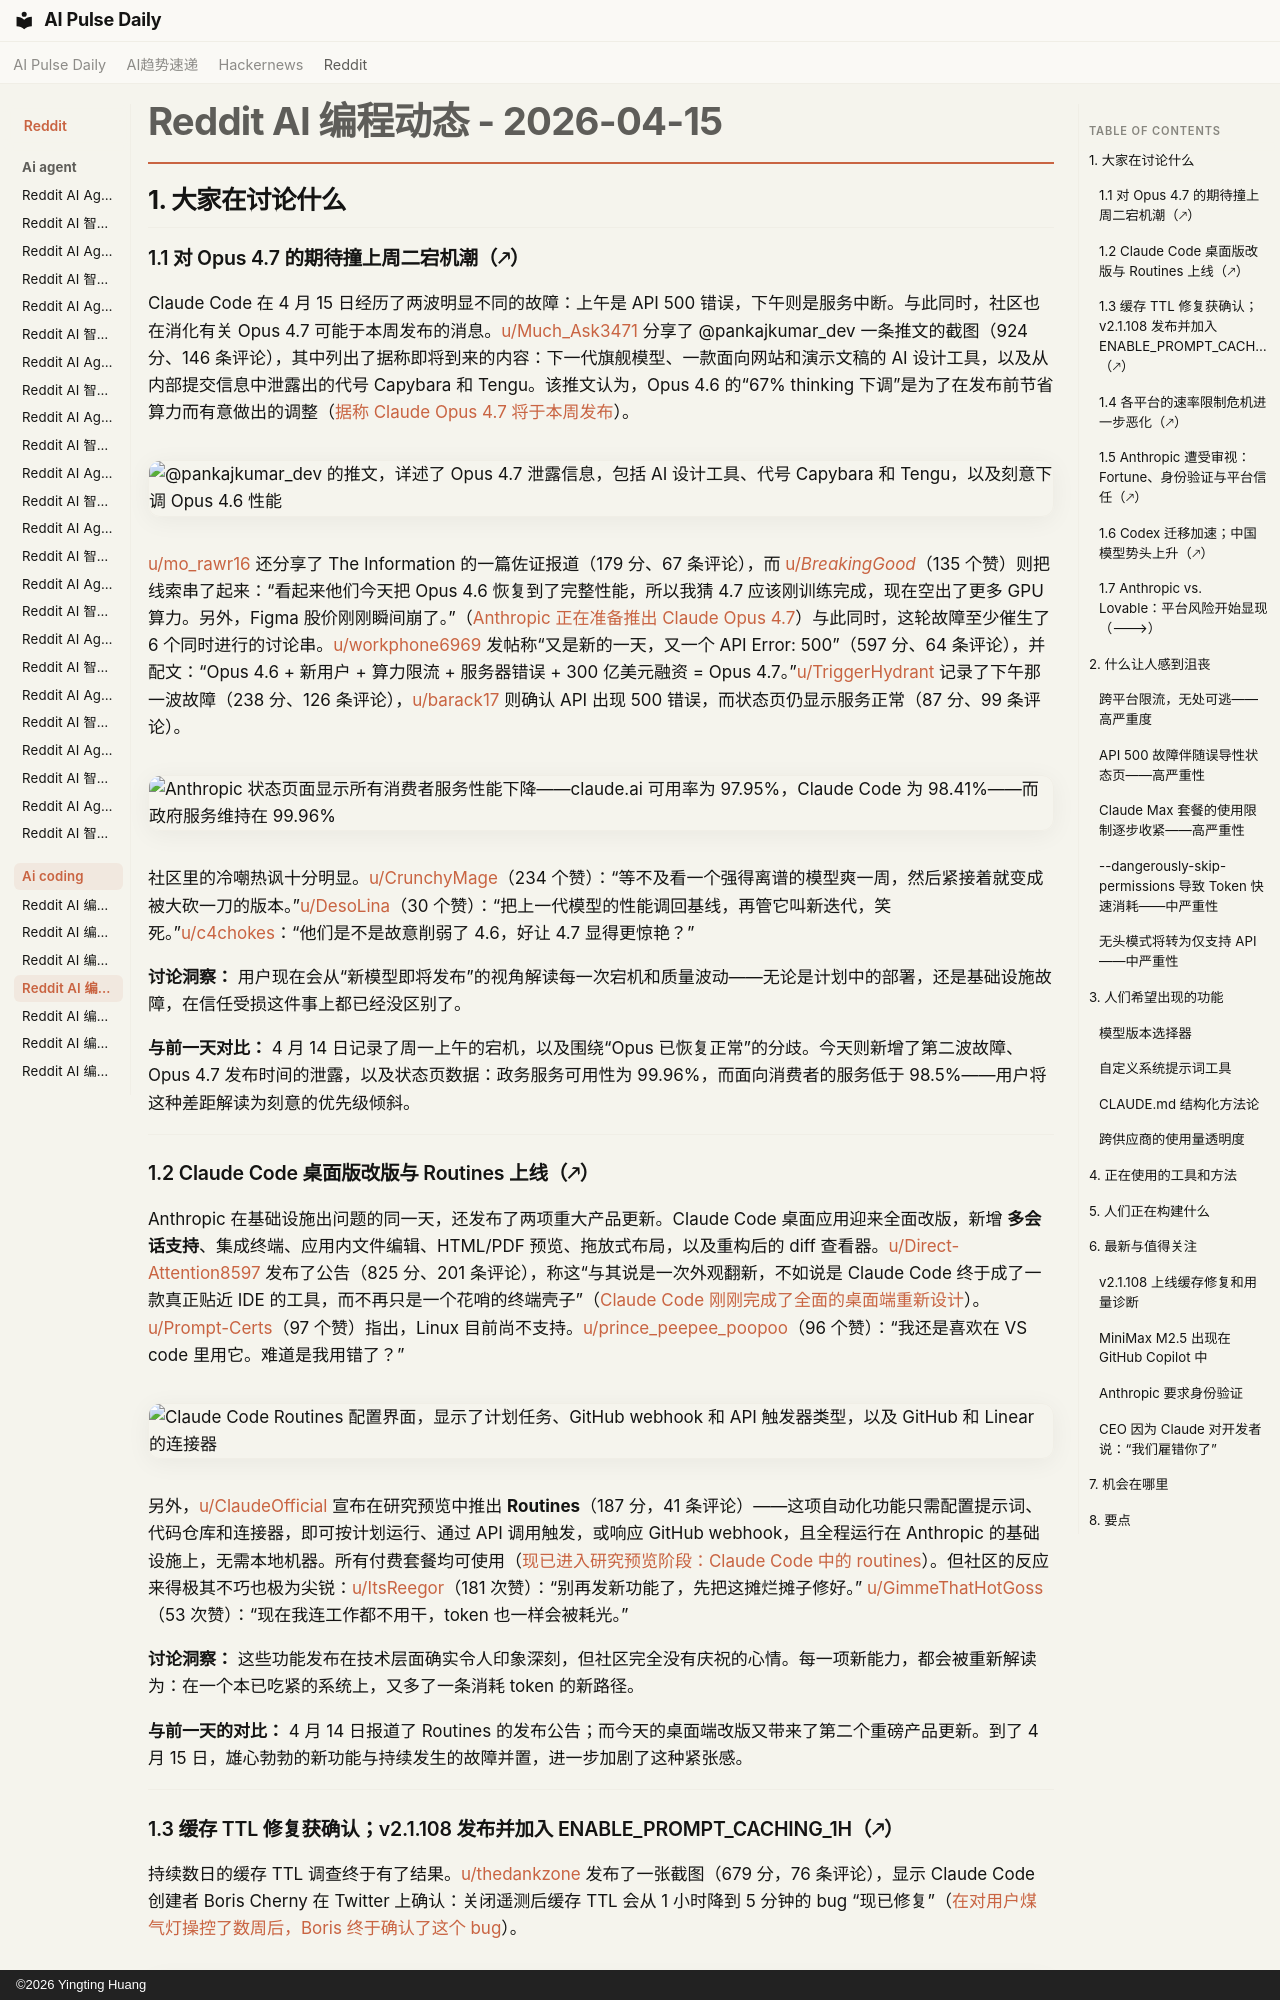

repository: vibewatch/vibewatch.github.io · page: reddit/ai-coding/2026-04-15.zh/index.html · generator: mkdocs · copyright: ©2026 Yingting Huang

# Reddit AI 编程动态 - 2026-04-15

## 1. 大家在讨论什么

### 1.1 对 Opus 4.7 的期待撞上周二宕机潮（🡕）

Claude Code 在 4 月 15 日经历了两波明显不同的故障：上午是 API 500 错误，下午则是服务中断。与此同时，社区也在消化有关 Opus 4.7 可能于本周发布的消息。[u/Much_Ask3471](https://www.reddit.com/user/Much_Ask3471) 分享了 @pankajkumar_dev 一条推文的截图（924 分、146 条评论），其中列出了据称即将到来的内容：下一代旗舰模型、一款面向网站和演示文稿的 AI 设计工具，以及从内部提交信息中泄露出的代号 Capybara 和 Tengu。该推文认为，Opus 4.6 的“67% thinking 下调”是为了在发布前节省算力而有意做出的调整（[据称 Claude Opus 4.7 将于本周发布](https://www.reddit.com/r/ClaudeCode/comments/1slwmxy)）。

![@pankajkumar_dev 的推文，详述了 Opus 4.7 泄露信息，包括 AI 设计工具、代号 Capybara 和 Tengu，以及刻意下调 Opus 4.6 性能](https://i.redd.it/chjmlepkfavg1.png)

[u/mo_rawr16](https://www.reddit.com/user/mo_rawr16) 还分享了 The Information 的一篇佐证报道（179 分、67 条评论），而 [u/_BreakingGood_](https://www.reddit.com/user/_BreakingGood_)（135 个赞）则把线索串了起来：“看起来他们今天把 Opus 4.6 恢复到了完整性能，所以我猜 4.7 应该刚训练完成，现在空出了更多 GPU 算力。另外，Figma 股价刚刚瞬间崩了。”（[Anthropic 正在准备推出 Claude Opus 4.7](https://www.reddit.com/r/ClaudeCode/comments/1slr0ui)）与此同时，这轮故障至少催生了 6 个同时进行的讨论串。[u/workphone6969](https://www.reddit.com/user/workphone6969) 发帖称“又是新的一天，又一个 API Error: 500”（597 分、64 条评论），并配文：“Opus 4.6 + 新用户 + 算力限流 + 服务器错误 + 300 亿美元融资 = Opus 4.7。”[u/TriggerHydrant](https://www.reddit.com/user/TriggerHydrant) 记录了下午那一波故障（238 分、126 条评论），[u/barack17](https://www.reddit.com/user/barack17) 则确认 API 出现 500 错误，而状态页仍显示服务正常（87 分、99 条评论）。

![Anthropic 状态页面显示所有消费者服务性能下降——claude.ai 可用率为 97.95%，Claude Code 为 98.41%——而政府服务维持在 99.96%](https://i.redd.it/8oayrx6gedvg1.jpeg)

社区里的冷嘲热讽十分明显。[u/CrunchyMage](https://www.reddit.com/user/CrunchyMage)（234 个赞）：“等不及看一个强得离谱的模型爽一周，然后紧接着就变成被大砍一刀的版本。”[u/DesoLina](https://www.reddit.com/user/DesoLina)（30 个赞）：“把上一代模型的性能调回基线，再管它叫新迭代，笑死。”[u/c4chokes](https://www.reddit.com/user/c4chokes)：“他们是不是故意削弱了 4.6，好让 4.7 显得更惊艳？”

**讨论洞察：** 用户现在会从“新模型即将发布”的视角解读每一次宕机和质量波动——无论是计划中的部署，还是基础设施故障，在信任受损这件事上都已经没区别了。

**与前一天对比：** 4 月 14 日记录了周一上午的宕机，以及围绕“Opus 已恢复正常”的分歧。今天则新增了第二波故障、Opus 4.7 发布时间的泄露，以及状态页数据：政务服务可用性为 99.96%，而面向消费者的服务低于 98.5%——用户将这种差距解读为刻意的优先级倾斜。

---

### 1.2 Claude Code 桌面版改版与 Routines 上线（🡕）

Anthropic 在基础设施出问题的同一天，还发布了两项重大产品更新。Claude Code 桌面应用迎来全面改版，新增 **多会话支持**、集成终端、应用内文件编辑、HTML/PDF 预览、拖放式布局，以及重构后的 diff 查看器。[u/Direct-Attention8597](https://www.reddit.com/user/Direct-Attention8597) 发布了公告（825 分、201 条评论），称这“与其说是一次外观翻新，不如说是 Claude Code 终于成了一款真正贴近 IDE 的工具，而不再只是一个花哨的终端壳子”（[Claude Code 刚刚完成了全面的桌面端重新设计](https://www.reddit.com/r/ClaudeCode/comments/1sljk0t)）。[u/Prompt-Certs](https://www.reddit.com/user/Prompt-Certs)（97 个赞）指出，Linux 目前尚不支持。[u/prince_peepee_poopoo](https://www.reddit.com/user/prince_peepee_poopoo)（96 个赞）：“我还是喜欢在 VS code 里用它。难道是我用错了？”

![Claude Code Routines 配置界面，显示了计划任务、GitHub webhook 和 API 触发器类型，以及 GitHub 和 Linear 的连接器](https://i.redd.it/glvwqi0jq6vg1.png)

另外，[u/ClaudeOfficial](https://www.reddit.com/user/ClaudeOfficial) 宣布在研究预览中推出 **Routines**（187 分，41 条评论）——这项自动化功能只需配置提示词、代码仓库和连接器，即可按计划运行、通过 API 调用触发，或响应 GitHub webhook，且全程运行在 Anthropic 的基础设施上，无需本地机器。所有付费套餐均可使用（[现已进入研究预览阶段：Claude Code 中的 routines](https://www.reddit.com/r/ClaudeCode/comments/1sle842)）。但社区的反应来得极其不巧也极为尖锐：[u/ItsReegor](https://www.reddit.com/user/ItsReegor)（181 次赞）：“别再发新功能了，先把这摊烂摊子修好。” [u/GimmeThatHotGoss](https://www.reddit.com/user/GimmeThatHotGoss)（53 次赞）：“现在我连工作都不用干，token 也一样会被耗光。”

**讨论洞察：** 这些功能发布在技术层面确实令人印象深刻，但社区完全没有庆祝的心情。每一项新能力，都会被重新解读为：在一个本已吃紧的系统上，又多了一条消耗 token 的新路径。

**与前一天的对比：** 4 月 14 日报道了 Routines 的发布公告；而今天的桌面端改版又带来了第二个重磅产品更新。到了 4 月 15 日，雄心勃勃的新功能与持续发生的故障并置，进一步加剧了这种紧张感。

---
